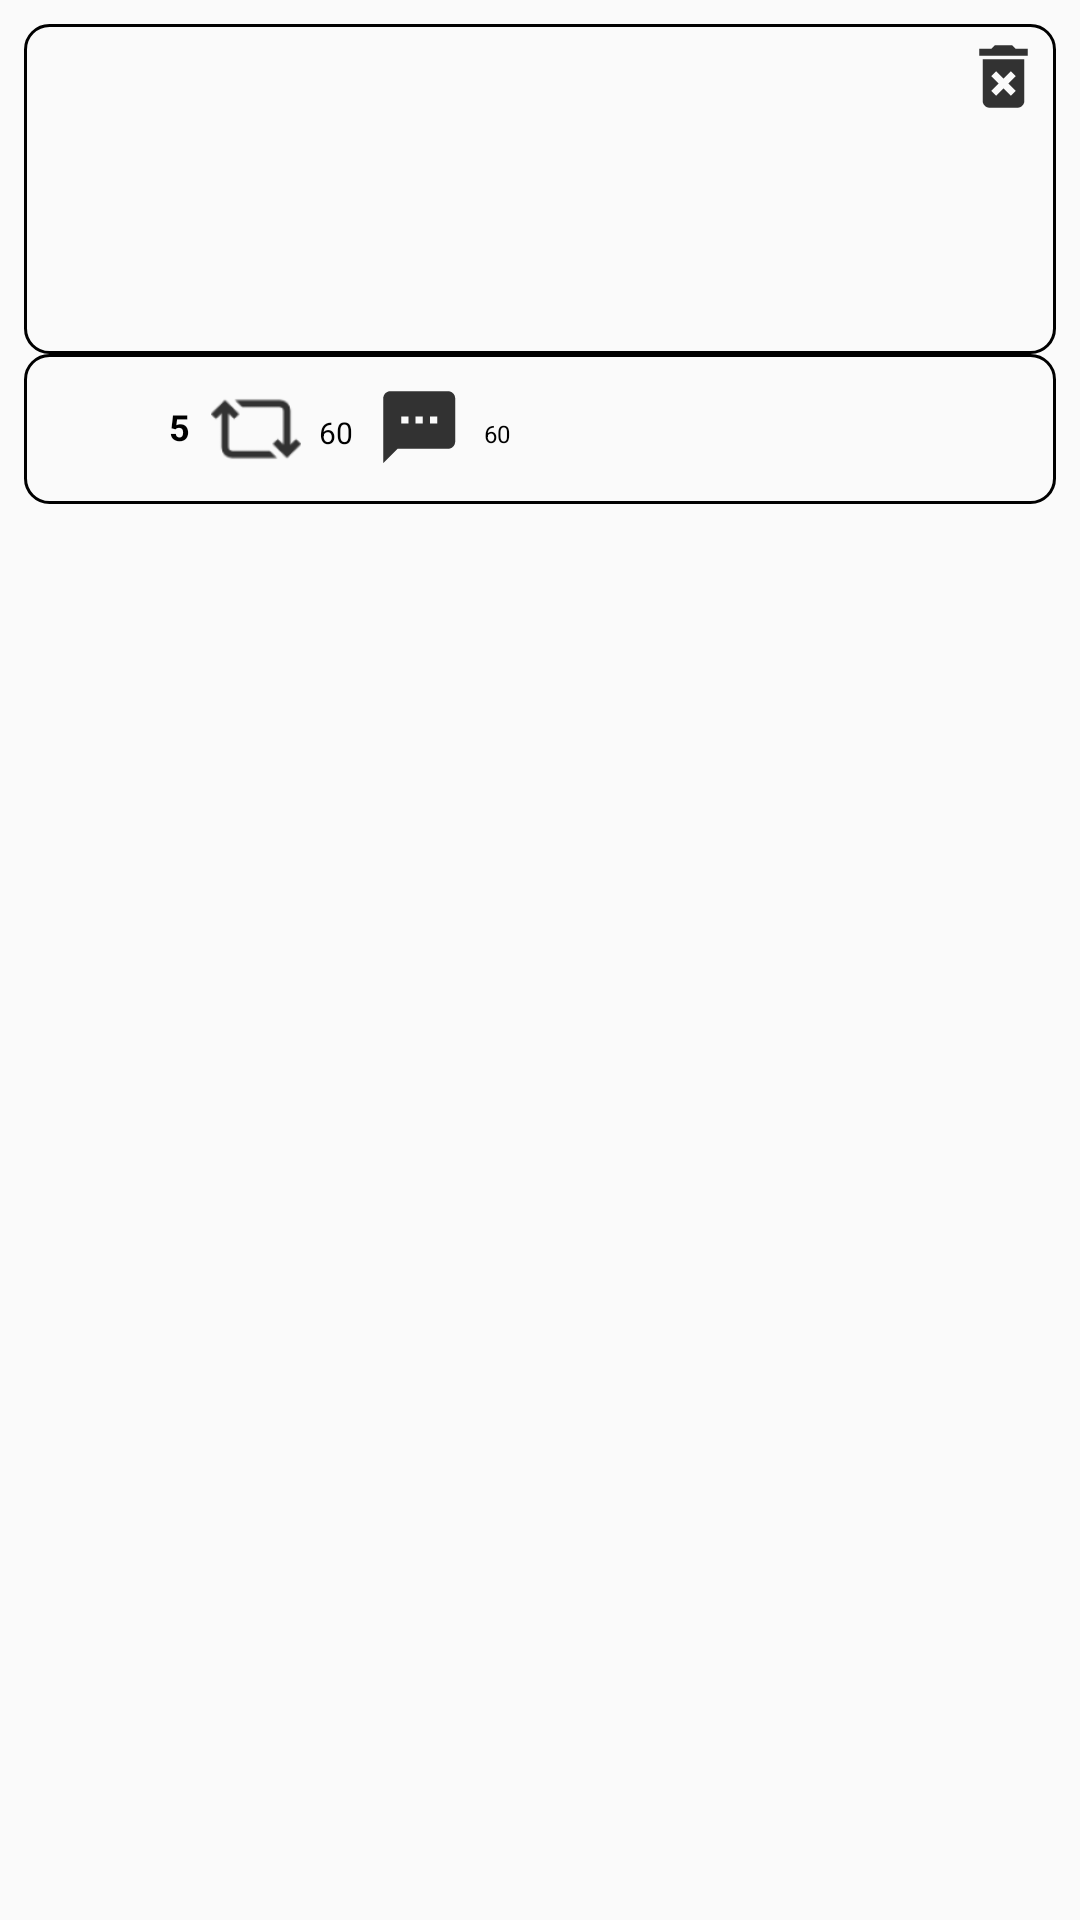

This screen was rendered from an Android layout file. Write that file and the resources it references.
<!-- AndroidManifest.xml: application theme AppTheme -->
<!-- res/layout/user_post_item.xml -->
<?xml version="1.0" encoding="utf-8"?>
<ScrollView xmlns:android="http://schemas.android.com/apk/res/android"
    xmlns:app="http://schemas.android.com/apk/res-auto"
    xmlns:tools="http://schemas.android.com/tools"
    android:layout_width="match_parent"
    android:layout_height="wrap_content"
    android:padding="8dp">

    <LinearLayout
        android:layout_width="match_parent"
        android:layout_height="wrap_content"
        android:gravity="center_vertical"
        android:orientation="vertical">


        <androidx.constraintlayout.widget.ConstraintLayout
            android:id="@+id/constraintlayout44"
            android:layout_width="match_parent"
            android:layout_height="wrap_content"
            android:background="@drawable/my_custom_background"
            tools:layout_editor_absoluteX="1dp">


            <ImageView
                android:id="@+id/image_option_dot"
                android:layout_width="25dp"
                android:layout_height="25dp"
                android:layout_margin="5dp"
                android:src="@drawable/ic_delete"
                app:layout_constraintEnd_toEndOf="@+id/constraintlayout44"
                app:layout_constraintTop_toTopOf="@+id/constraintlayout44" />

            <TextView
                android:id="@+id/user_post_description"
                android:layout_width="match_parent"
                android:layout_height="110dp"
                android:fontFamily="sans-serif-condensed"
                android:padding="8dp"
                android:textColor="#000000"
                android:textStyle="bold"
                app:autoSizeTextType="uniform"
                app:layout_constraintBottom_toTopOf="@+id/user_posted_image"
                app:layout_constraintEnd_toEndOf="@+id/user_posted_image"
                app:layout_constraintStart_toStartOf="@+id/user_posted_image" />

            <ImageView
                android:id="@+id/user_posted_image"
                android:layout_width="wrap_content"
                android:layout_height="wrap_content"
                android:adjustViewBounds="true"
                android:background="@drawable/my_custom_background"
                android:baselineAlignBottom="true"
                android:padding="2dp"
                android:scaleType="fitXY"
                android:visibility="gone"
                app:layout_constraintBottom_toBottomOf="parent"
                app:layout_constraintEnd_toEndOf="parent"
                app:layout_constraintStart_toStartOf="parent" />

        </androidx.constraintlayout.widget.ConstraintLayout>

        <androidx.constraintlayout.widget.ConstraintLayout
            android:layout_width="match_parent"
            android:layout_height="wrap_content"
            android:background="@drawable/my_custom_background"
            android:padding="10dp"
            tools:layout_editor_absoluteY="110dp">

            <ImageView
                android:id="@+id/user_post_likes"
                android:layout_width="30dp"
                android:layout_height="30dp"
                android:src="@drawable/ic_fav"
                app:layout_constraintEnd_toEndOf="parent"
                app:layout_constraintHorizontal_bias="0.008"
                app:layout_constraintStart_toStartOf="parent"
                app:layout_constraintTop_toTopOf="parent" />

            <TextView
                android:id="@+id/user_post_likes_count"
                android:layout_width="wrap_content"
                android:layout_height="wrap_content"
                android:layout_marginStart="36dp"
                android:layout_marginLeft="36dp"
                android:text="5"
                android:textColor="#000000"
                android:textSize="12sp"
                android:textStyle="bold"
                app:layout_constraintBottom_toBottomOf="@+id/user_post_likes"
                app:layout_constraintStart_toStartOf="@+id/user_post_likes"
                app:layout_constraintTop_toTopOf="@+id/user_post_likes"
                app:layout_constraintVertical_bias="0.428" />

            <ImageView
                android:id="@+id/user_post_comment"
                android:layout_width="30dp"
                android:layout_height="30dp"
                android:layout_alignParentEnd="true"
                android:layout_alignParentRight="true"
                android:layout_marginStart="55dp"
                android:layout_marginLeft="55dp"
                android:src="@drawable/ic_message"
                app:layout_constraintBottom_toBottomOf="@+id/user_post_retweet"
                app:layout_constraintStart_toStartOf="@+id/user_post_retweet"
                app:layout_constraintTop_toTopOf="@+id/user_post_retweet"
                app:layout_constraintVertical_bias="1.0" />

            <TextView
                android:id="@+id/user_post_comment_count"
                android:layout_width="wrap_content"
                android:layout_height="wrap_content"
                android:layout_marginStart="36dp"
                android:layout_marginLeft="36dp"
                android:text="60"
                android:textColor="#000000"
                android:textSize="8sp"
                app:layout_constraintBottom_toBottomOf="@+id/user_post_comment"
                app:layout_constraintStart_toStartOf="@+id/user_post_comment"
                app:layout_constraintTop_toTopOf="@+id/user_post_comment"
                app:layout_constraintVertical_bias="0.578" />

            <ImageView
                android:id="@+id/user_post_retweet"
                android:layout_width="30dp"
                android:layout_height="30dp"
                android:layout_centerInParent="true"
                android:layout_marginStart="50dp"
                android:layout_marginLeft="50dp"
                android:src="@drawable/ic_tweet1"
                app:layout_constraintBottom_toBottomOf="@+id/user_post_likes"
                app:layout_constraintStart_toStartOf="@+id/user_post_likes"
                app:layout_constraintTop_toTopOf="@+id/user_post_likes"
                app:layout_constraintVertical_bias="1.0" />

            <TextView
                android:id="@+id/user_count_of_retweets"
                android:layout_width="wrap_content"
                android:layout_height="wrap_content"
                android:layout_marginStart="36dp"
                android:layout_marginLeft="36dp"
                android:text="60"
                android:textColor="#000000"
                android:textSize="10sp"
                app:layout_constraintBottom_toBottomOf="@+id/user_post_retweet"
                app:layout_constraintStart_toStartOf="@+id/user_post_retweet"
                app:layout_constraintTop_toTopOf="@+id/user_post_retweet"
                app:layout_constraintVertical_bias="0.562" />

        </androidx.constraintlayout.widget.ConstraintLayout>
    </LinearLayout>

</ScrollView>
<!-- resources referenced by this layout -->
<resources>
  <!-- drawable ic_delete (drawable-anydpi) -->
  <vector xmlns:android="http://schemas.android.com/apk/res/android"
      android:width="24dp"
      android:height="24dp"
      android:viewportWidth="24"
      android:viewportHeight="24"
      android:tint="#000000"
      android:alpha="0.8">
    <group android:scaleX="1.1111112"
        android:scaleY="1.1111112"
        android:translateX="-1.3333334"
        android:translateY="-1.3333334">
      <path
          android:fillColor="@android:color/white"
          android:pathData="M6,19c0,1.1 0.9,2 2,2h8c1.1,0 2,-0.9 2,-2L18,7L6,7v12zM8.46,11.88l1.41,-1.41L12,12.59l2.12,-2.12 1.41,1.41L13.41,14l2.12,2.12 -1.41,1.41L12,15.41l-2.12,2.12 -1.41,-1.41L10.59,14l-2.13,-2.12zM15.5,4l-1,-1h-5l-1,1L5,4v2h14L19,4z"/>
    </group>
  </vector>
  <!-- drawable ic_message (drawable-anydpi) -->
  <vector xmlns:android="http://schemas.android.com/apk/res/android"
      android:width="24dp"
      android:height="24dp"
      android:viewportWidth="25"
      android:viewportHeight="25"
      android:tint="#000000"
      android:alpha="0.8">
    <path
        android:fillColor="#000000"
        android:pathData="M20,2L4,2c-1.1,0 -1.99,0.9 -1.99,2L2,22l4,-4h14c1.1,0 2,-0.9 2,-2L22,4c0,-1.1 -0.9,-2 -2,-2zM9,11L7,11L7,9h2v2zM13,11h-2L11,9h2v2zM17,11h-2L15,9h2v2z"/>
  </vector>
  <!-- drawable ic_tweet1: png bitmap (drawable-hdpi, 506 bytes) -->
  <!-- drawable my_custom_background (drawable) -->
  <?xml version="1.0" encoding="utf-8"?>
  <shape xmlns:android="http://schemas.android.com/apk/res/android"
      android:shape="rectangle">
      <corners
          android:radius="8dp"
          android:topRightRadius="8dp"
          android:bottomRightRadius="8dp"
          android:bottomLeftRadius="8dp" />
      <stroke
          android:width="1dp"
          android:color="#000000" />
  </shape>
  <style name="AppTheme" parent="Theme.AppCompat.Light.DarkActionBar">
          
          <item name="colorPrimary">@color/colorPrimary</item>
          <item name="colorPrimaryDark">@color/colorPrimaryDark</item>
          <item name="colorAccent">@color/colorAccent</item>
          <item name="android:windowFullscreen">false</item>
      </style>
  <color name="colorPrimary">#6DD47E</color>
  <color name="colorPrimaryDark">#81C784</color>
  <color name="colorAccent">#93FB1B</color>
</resources>
